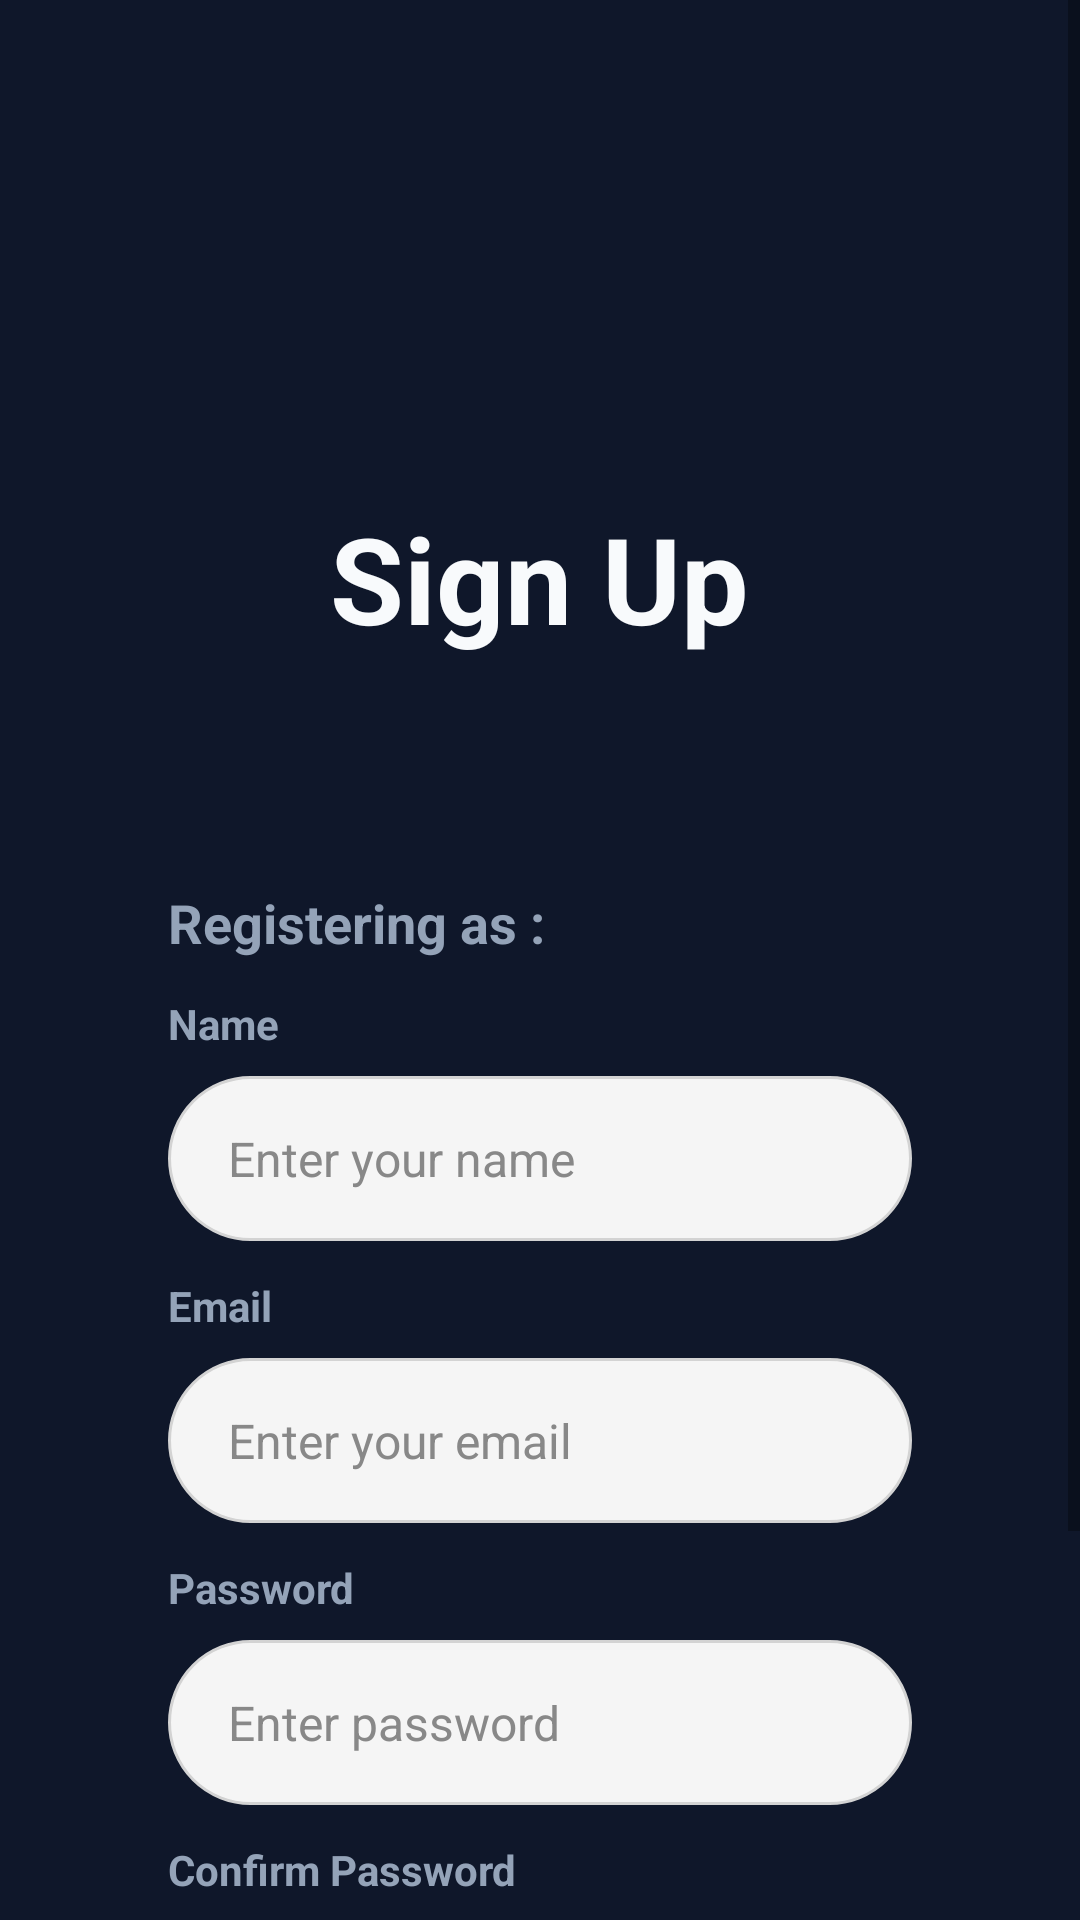

Reconstruct the res/layout file that produces this screen, plus the resources it refers to.
<!-- AndroidManifest.xml: application theme Theme.AppCompat.Light.NoActionBar -->
<!-- res/layout/activity_register.xml -->
<?xml version="1.0" encoding="utf-8"?>
<ScrollView xmlns:android="http://schemas.android.com/apk/res/android"
    android:layout_width="match_parent"
    android:layout_height="match_parent"
    android:background="@color/slate_bg"
    android:fillViewport="true">

    <RelativeLayout
        android:layout_width="match_parent"
        android:layout_height="wrap_content"
        android:padding="@dimen/spacing_xl">

        
        <TextView
            android:id="@+id/tvTitle"
            android:layout_width="wrap_content"
            android:layout_height="wrap_content"
            android:layout_centerHorizontal="true"
            android:layout_marginTop="@dimen/spacing_hero_title"
            android:text="Sign Up"
            android:textSize="40sp"
            android:textStyle="bold"
            android:textColor="@color/text_header" />

        
        <LinearLayout
            android:id="@+id/layoutRegisterForm"
            android:layout_width="@dimen/fixed_card_width"
            android:layout_height="wrap_content"
            android:layout_centerHorizontal="true"
            android:layout_below="@id/tvTitle"
            android:layout_marginTop="@dimen/spacing_4xl"
            android:orientation="vertical"
            android:padding="@dimen/spacing_xl"
            android:background="@drawable/card_background"
            android:elevation="6dp">

            
            <TextView
                android:id="@+id/txtRole"
                android:layout_width="wrap_content"
                android:layout_height="wrap_content"
                android:text="Registering as :"
                android:textSize="18sp"
                android:textStyle="bold"
                android:textColor="@color/text_body"
                android:layout_marginBottom="@dimen/spacing_lg" />

            
            <TextView
                android:layout_width="wrap_content"
                android:layout_height="wrap_content"
                android:text="Name"
                android:textSize="14sp"
                android:textStyle="bold"
                android:textColor="@color/text_body"
                android:layout_marginBottom="@dimen/spacing_sm" />

            <EditText
                android:id="@+id/etName"
                android:layout_width="match_parent"
                android:layout_height="@dimen/button_height"
                android:hint="Enter your name"
                android:textSize="16sp"
                android:textColor="#000000"
                android:textColorHint="#888888"
                android:background="@drawable/rounded_edittext"
                android:paddingStart="@dimen/card_padding"
                android:paddingEnd="@dimen/card_padding"
                android:inputType="textPersonName"
                android:singleLine="true" />

            
            <TextView
                android:layout_width="wrap_content"
                android:layout_height="wrap_content"
                android:text="Email"
                android:textSize="14sp"
                android:textStyle="bold"
                android:textColor="@color/text_body"
                android:layout_marginTop="@dimen/spacing_lg"
                android:layout_marginBottom="@dimen/spacing_sm" />

            <EditText
                android:id="@+id/etEmail"
                android:layout_width="match_parent"
                android:layout_height="@dimen/button_height"
                android:hint="Enter your email"
                android:textSize="16sp"
                android:textColor="#000000"
                android:textColorHint="#888888"
                android:background="@drawable/rounded_edittext"
                android:paddingStart="@dimen/card_padding"
                android:paddingEnd="@dimen/card_padding"
                android:inputType="textEmailAddress"
                android:singleLine="true" />

            
            <TextView
                android:layout_width="wrap_content"
                android:layout_height="wrap_content"
                android:text="Password"
                android:textSize="14sp"
                android:textStyle="bold"
                android:textColor="@color/text_body"
                android:layout_marginTop="@dimen/spacing_lg"
                android:layout_marginBottom="@dimen/spacing_sm" />

            <EditText
                android:id="@+id/etPassword"
                android:layout_width="match_parent"
                android:layout_height="@dimen/button_height"
                android:hint="Enter password"
                android:textSize="16sp"
                android:textColor="#000000"
                android:textColorHint="#888888"
                android:background="@drawable/rounded_edittext"
                android:paddingStart="@dimen/card_padding"
                android:paddingEnd="@dimen/card_padding"
                android:inputType="textPassword"
                android:singleLine="true" />

            
            <TextView
                android:layout_width="wrap_content"
                android:layout_height="wrap_content"
                android:text="Confirm Password"
                android:textSize="14sp"
                android:textStyle="bold"
                android:textColor="@color/text_body"
                android:layout_marginTop="@dimen/spacing_lg"
                android:layout_marginBottom="@dimen/spacing_sm" />

            <EditText
                android:id="@+id/etConfirmPassword"
                android:layout_width="match_parent"
                android:layout_height="@dimen/button_height"
                android:hint="Confirm password"
                android:textSize="16sp"
                android:textColor="#000000"
                android:textColorHint="#888888"
                android:background="@drawable/rounded_edittext"
                android:paddingStart="@dimen/card_padding"
                android:paddingEnd="@dimen/card_padding"
                android:inputType="textPassword"
                android:singleLine="true" />

            
            <Button
                android:id="@+id/btnRegister"
                android:layout_width="match_parent"
                android:layout_height="@dimen/button_height"
                android:layout_marginTop="@dimen/spacing_2xl"
                android:text="Register"
                android:textSize="18sp"
                android:textColor="@color/white"
                android:backgroundTint="@color/royal_blue"
                android:textAllCaps="false"
                android:elevation="2dp" />

        </LinearLayout>

    </RelativeLayout>

</ScrollView>
<!-- resources referenced by this layout -->
<resources>
  <color name="royal_blue">#3B82F6</color>
  <color name="slate_bg">#0F172A</color>
  <color name="text_body">#94A3B8</color>
  <color name="text_header">#F8FAFC</color>
  <color name="white">#FFFFFFFF</color>
  <dimen name="button_height">55dp</dimen>
  <dimen name="card_padding">20dp</dimen>
  <dimen name="fixed_card_width">280dp</dimen>
  <dimen name="spacing_2xl">20dp</dimen>
  <dimen name="spacing_4xl">60dp</dimen>
  <dimen name="spacing_hero_title">150dp</dimen>
  <dimen name="spacing_lg">12dp</dimen>
  <dimen name="spacing_sm">8dp</dimen>
  <dimen name="spacing_xl">16dp</dimen>
  <!-- drawable rounded_edittext (drawable) -->
  <?xml version="1.0" encoding="utf-8"?>
  <shape xmlns:android="http://schemas.android.com/apk/res/android"
      android:shape="rectangle">
  
      <solid android:color="#F5F5F5" />
  
      <corners android:radius="30dp" />
  
      <stroke
          android:width="1dp"
          android:color="#D3D3D3" />
  
  </shape>
</resources>
